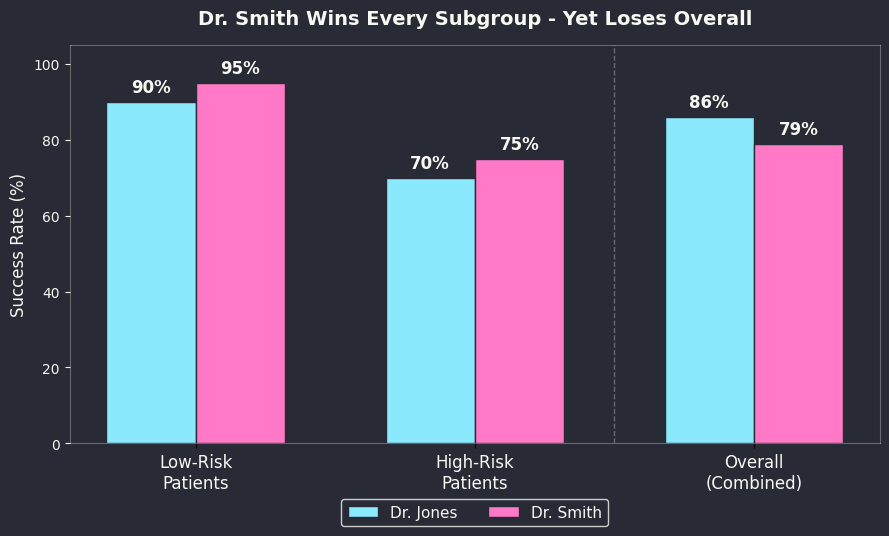

This chart was generated by the following Python code: (Note: this script raises an exception after producing the figure.)
"""Generate the grouped bar chart comparing Dr. Jones vs. Dr. Smith success rates."""
import matplotlib.pyplot as plt
import numpy as np

plt.rcParams['font.family'] = 'DejaVu Sans'

bg = '#282a36'
fg = '#f8f8f2'
jones_color = '#8be9fd'
smith_color = '#ff79c6'

categories = ['Low-Risk\nPatients', 'High-Risk\nPatients', 'Overall\n(Combined)']
jones = [90, 70, 86]
smith = [95, 75, 79]

x = np.arange(len(categories))
width = 0.32

fig, ax = plt.subplots(figsize=(9, 5.5), facecolor=bg)
ax.set_facecolor(bg)

bars1 = ax.bar(x - width/2, jones, width, label='Dr. Jones', color=jones_color, edgecolor=bg)
bars2 = ax.bar(x + width/2, smith, width, label='Dr. Smith', color=smith_color, edgecolor=bg)

for bars in (bars1, bars2):
    for b in bars:
        h = b.get_height()
        ax.annotate(f'{h}%', xy=(b.get_x() + b.get_width()/2, h),
                    xytext=(0, 4), textcoords='offset points',
                    ha='center', va='bottom', color=fg, fontsize=12, fontweight='bold')

ax.set_ylabel('Success Rate (%)', color=fg, fontsize=12)
ax.set_ylim(0, 105)
ax.set_xticks(x)
ax.set_xticklabels(categories, color=fg, fontsize=12)
ax.tick_params(axis='y', colors=fg)
ax.legend(facecolor=bg, edgecolor=fg, labelcolor=fg, fontsize=11, loc='upper center', bbox_to_anchor=(0.5, -0.12), ncol=2)

for spine in ax.spines.values():
    spine.set_color(fg)
    spine.set_alpha(0.3)

ax.axvline(x=1.5, color=fg, alpha=0.3, linestyle='--', linewidth=1)

ax.set_title("Dr. Smith Wins Every Subgroup - Yet Loses Overall", color=fg, fontsize=14, fontweight='bold', pad=15)

plt.tight_layout()
plt.savefig('../Images/simpsons_paradox_surgeons.png', dpi=150, facecolor=bg)
print("saved")
